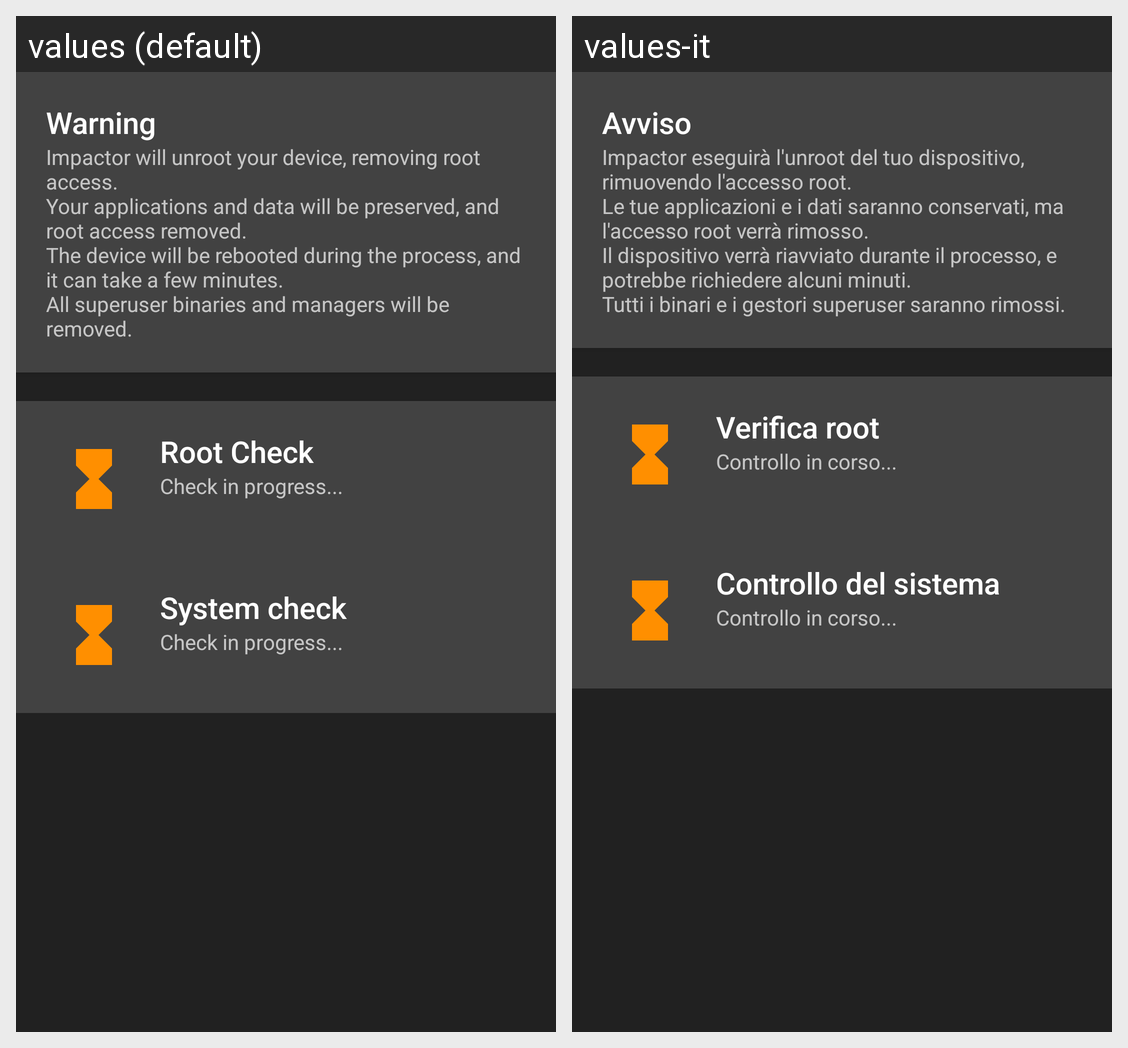

Strings drawn on this Android screen and how each of the app's shown locales translates them:
Android screen res/layout/unroot_ui.xml rendered under 2 locales, left to right: values (default), values-it. Device: Nexus 5 (rendered at 1080×1920; each locale shown at half size, 540×960, under a caption strip naming it); theme Impactor.
Strings drawn on this screen, with the default value and each locale's value (text and hints the layout hard-codes, and strings that could not be matched under every locale, appear in the picture but are not listed):

DocsCardTitle
  values: Warning
  values-it: Avviso

UnrootDocs
  values: Impactor will unroot your device, removing root access.
      Your applications and data will be preserved, and root access removed.
      The device will be rebooted during the process, and it can take a few minutes.
      All superuser binaries and managers will be removed.
  values-it: Impactor eseguirà l'unroot del tuo dispositivo, rimuovendo l'accesso root.
      Le tue applicazioni e i dati saranno conservati, ma l'accesso root verrà rimosso.
      Il dispositivo verrà riavviato durante il processo, e potrebbe richiedere alcuni minuti.
      Tutti i binari e i gestori superuser saranno rimossi.

RootCheckCardTitle
  values: Root Check
  values-it: Verifica root

check_in_progress
  values: Check in progress...
  values-it: Controllo in corso...

SystemCheck
  values: System check
  values-it: Controllo del sistema
